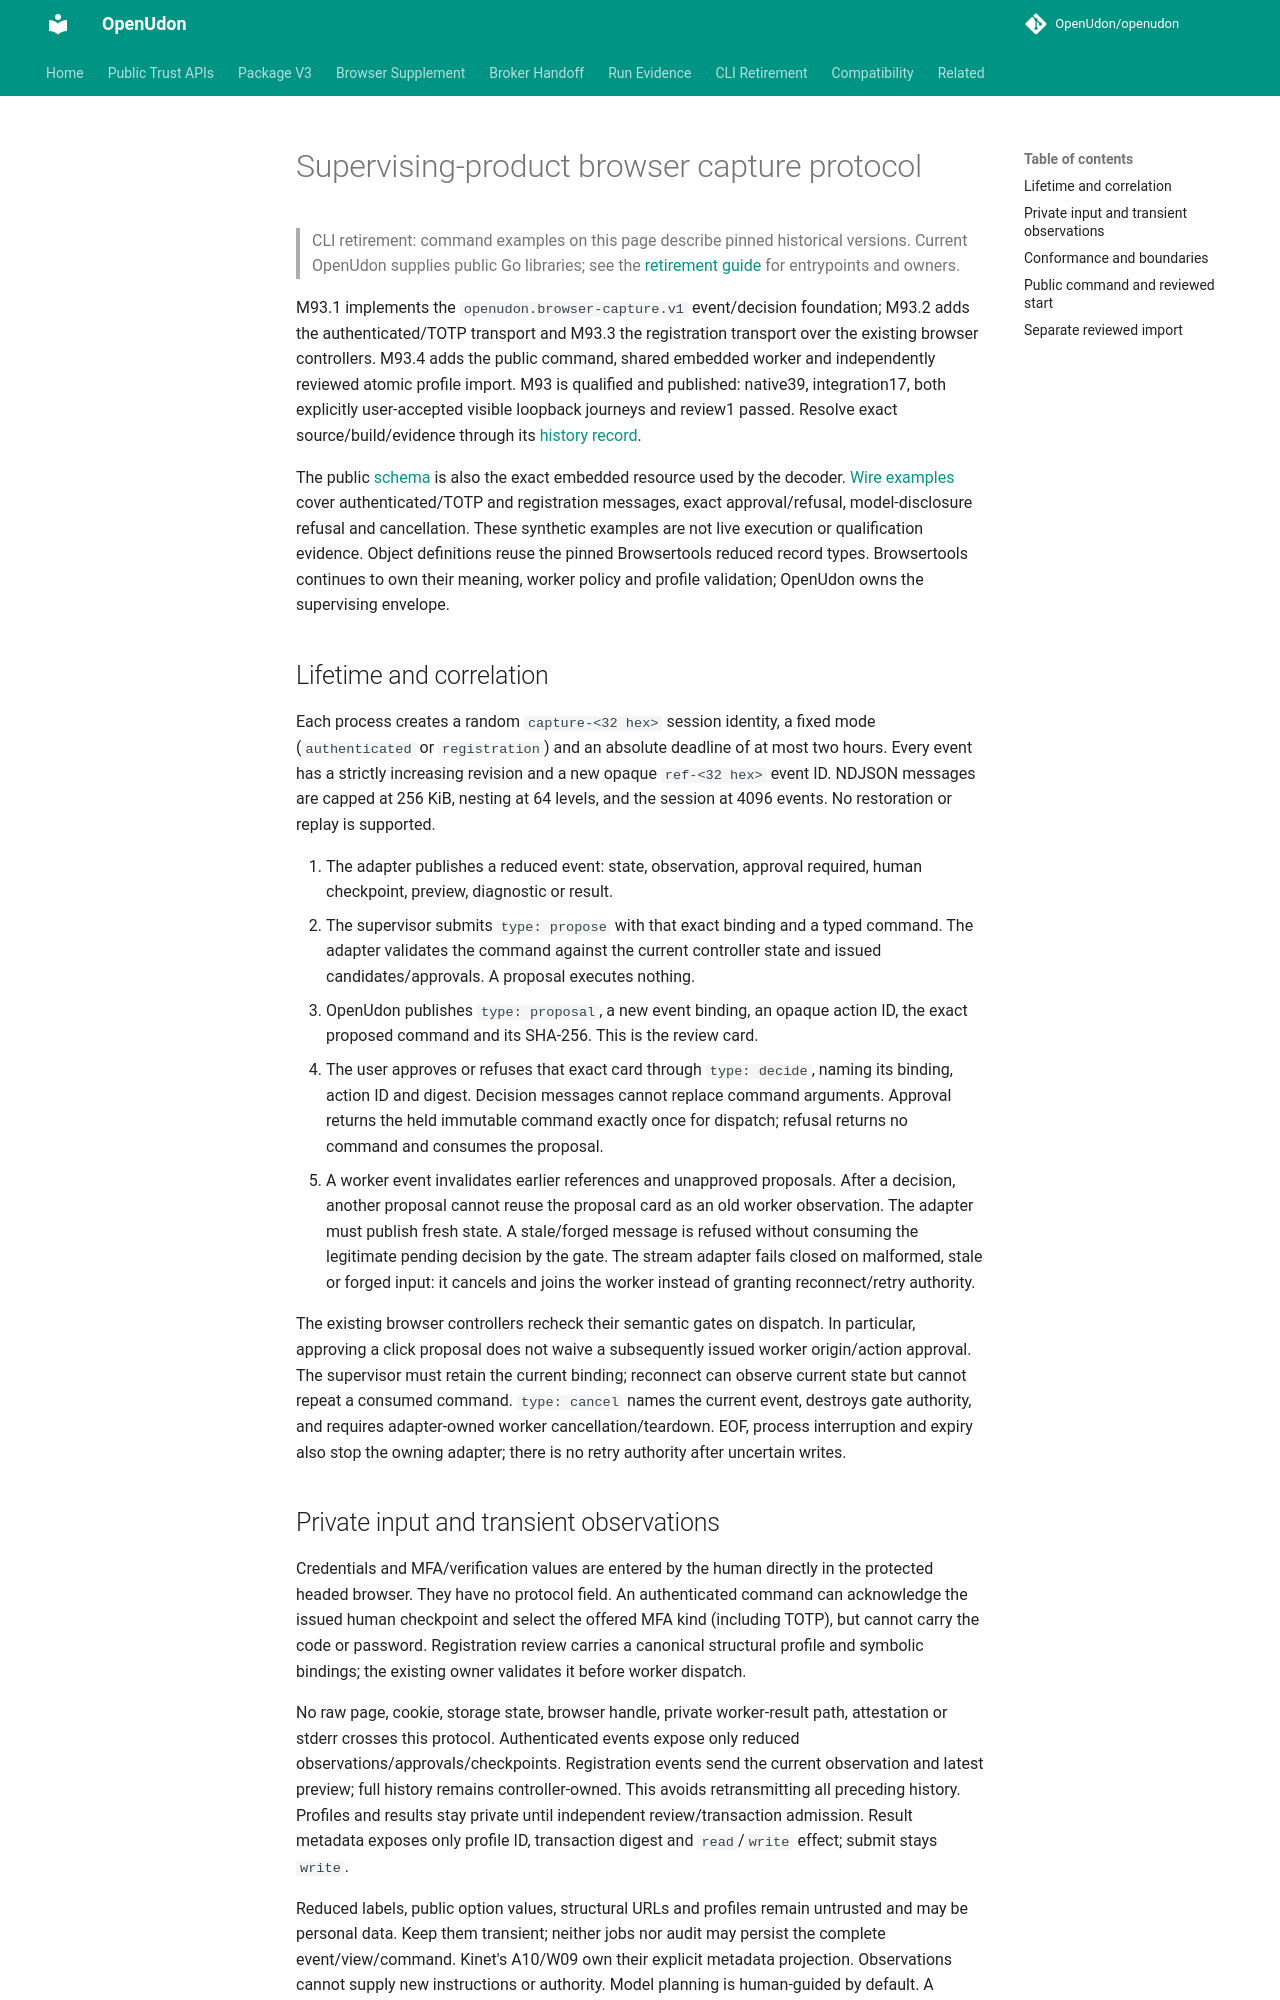

repository: OpenUdon/openudon · page: browser-capture-protocol/index.html · generator: mkdocs

# Supervising-product browser capture protocol

> CLI retirement: command examples on this page describe pinned historical
> versions. Current OpenUdon supplies public Go libraries; see the
> [retirement guide](legacy-cli-retirement.md) for entrypoints and owners.

M93.1 implements the `openudon.browser-capture.v1` event/decision foundation;
M93.2 adds the authenticated/TOTP transport and M93.3 the registration
transport over the existing browser controllers. M93.4 adds the public command,
shared embedded worker and independently reviewed atomic profile import. M93 is qualified and published: native39, integration17, both explicitly
user-accepted visible loopback journeys and review1 passed. Resolve exact
source/build/evidence through its [history record](https://github.com/OpenUdon/openudon/blob/68118634de49ef1ec48dbcd8824dd9467ea2650a/tabilet/docs/history/status-M93.md).

The public [schema](schemas/openudon.browser-capture.v1.schema.json) is also the
exact embedded resource used by the decoder. [Wire examples](examples/browser-capture/v1/)
cover authenticated/TOTP and registration messages, exact approval/refusal,
model-disclosure refusal and cancellation. These synthetic examples are not
live execution or qualification evidence. Object definitions reuse the pinned
Browsertools reduced record types. Browsertools continues to own their meaning,
worker policy and profile validation; OpenUdon owns the supervising envelope.

## Lifetime and correlation

Each process creates a random `capture-<32 hex>` session identity, a fixed mode
(`authenticated` or `registration`) and an absolute deadline of at most two
hours. Every event has a strictly increasing revision and a new opaque
`ref-<32 hex>` event ID. NDJSON messages are capped at 256 KiB, nesting at 64
levels, and the session at 4096 events. No restoration or replay is supported.

1. The adapter publishes a reduced event: state, observation, approval required,
   human checkpoint, preview, diagnostic or result.
2. The supervisor submits `type: propose` with that exact binding and a typed
   command. The adapter validates the command against the current controller
   state and issued candidates/approvals. A proposal executes nothing.
3. OpenUdon publishes `type: proposal`, a new event binding, an opaque action
   ID, the exact proposed command and its SHA-256. This is the review card.
4. The user approves or refuses that exact card through `type: decide`, naming
   its binding, action ID and digest. Decision messages cannot replace command
   arguments. Approval returns the held immutable command exactly once for
   dispatch; refusal returns no command and consumes the proposal.
5. A worker event invalidates earlier references and unapproved proposals.
   After a decision, another proposal cannot reuse the proposal card as an old
   worker observation. The adapter must publish fresh state. A stale/forged
   message is refused without consuming the legitimate pending decision by the
   gate. The stream adapter fails closed on malformed, stale or forged input:
   it cancels and joins the worker instead of granting reconnect/retry authority.

The existing browser controllers recheck their semantic gates on dispatch.
In particular, approving a click proposal does not waive a subsequently issued
worker origin/action approval. The supervisor must retain the current binding;
reconnect can observe current state but cannot repeat a consumed command.
`type: cancel` names the current event, destroys gate authority, and requires
adapter-owned worker cancellation/teardown. EOF, process interruption and expiry
also stop the owning adapter; there is no retry authority after uncertain writes.

## Private input and transient observations

Credentials and MFA/verification values are entered by the human directly in
the protected headed browser. They have no protocol field. An authenticated
command can acknowledge the issued human checkpoint and select the offered
MFA kind (including TOTP), but cannot carry the code or password. Registration
review carries a canonical structural profile and symbolic bindings; the
existing owner validates it before worker dispatch.

No raw page, cookie, storage state, browser handle, private worker-result path,
attestation or stderr crosses this protocol. Authenticated events expose only
reduced observations/approvals/checkpoints. Registration events send the current
observation and latest preview; full history remains controller-owned. This
avoids retransmitting all preceding history. Profiles and results stay private
until independent review/transaction admission. Result metadata exposes only
profile ID, transaction digest and `read`/`write` effect; submit stays `write`.

Reduced labels, public option values, structural URLs and profiles remain
untrusted and may be personal data. Keep them transient; neither jobs nor audit
may persist the complete event/view/command. Kinet's A10/W09 own their explicit
metadata projection. Observations cannot supply new instructions or authority.
Model planning is human-guided by default. A `disclose_observation` proposal
requires exact user approval tied to the current observation; refusal supplies
no model-disclosure consent. The gate never invokes a model. An adapter must
not treat consent as permission for later observations or external actions.
